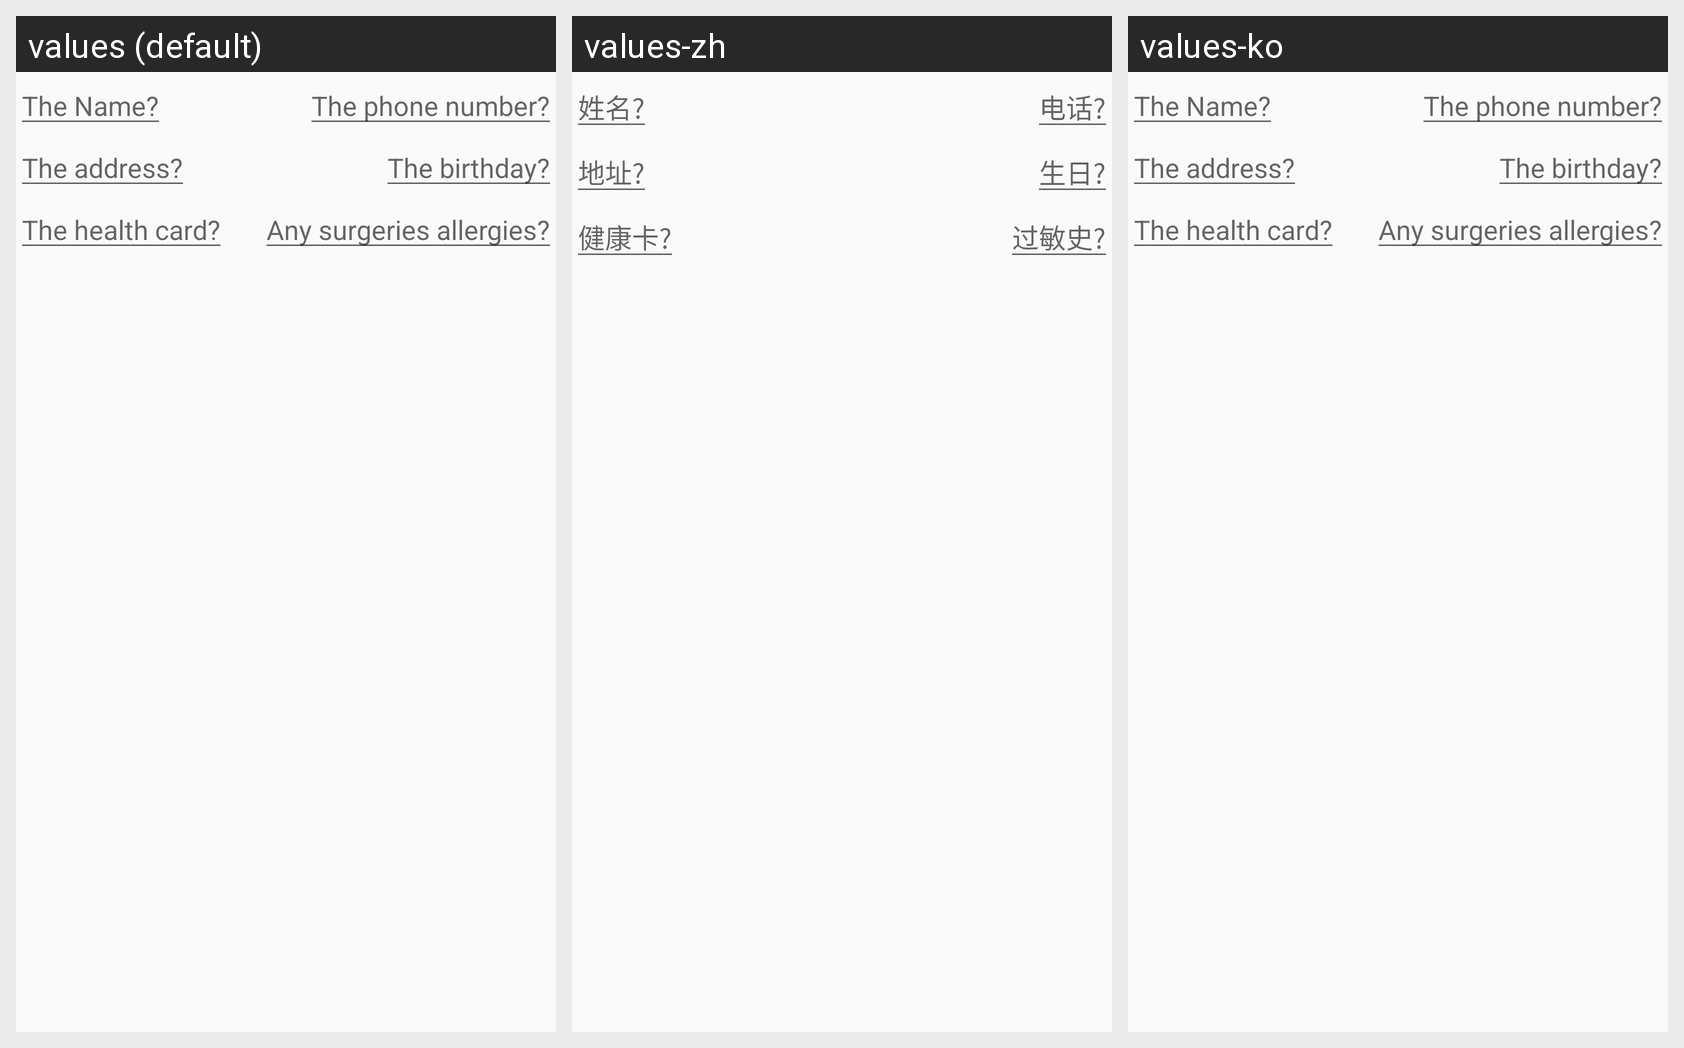

Here is an Android app screen in its default locale and in the app's own translations. Write out the translated-string differences for the strings that appear on this screen.
Android screen res/layout/doctor_dialog.xml rendered under 3 locales, left to right: values (default), values-zh, values-ko. Device: Nexus 5 (rendered at 1080×1920; each locale shown at half size, 540×960, under a caption strip naming it); theme Theme.AppCompat.Light.NoActionBar.
Strings drawn on this screen, with the default value and each locale's value (text and hints the layout hard-codes, and strings that could not be matched under every locale, appear in the picture but are not listed):

hint_doctor_name
  values: The Name?
  values-zh: 姓名?
  values-ko: The Name?  [not translated; the default value is used]

hint_doctor_phone
  values: The phone number?
  values-zh: 电话?
  values-ko: The phone number?  [not translated; the default value is used]

hint_doctor_address
  values: The address?
  values-zh: 地址?
  values-ko: The address?  [not translated; the default value is used]

hint_doctor_birthday
  values: The birthday?
  values-zh: 生日?
  values-ko: The birthday?  [not translated; the default value is used]

hint_doctor_health_card_number
  values: The health card?
  values-zh: 健康卡?
  values-ko: The health card?  [not translated; the default value is used]

hint_doctorOffice
  values: Any surgeries allergies?
  values-zh: 过敏史?
  values-ko: Any surgeries allergies?  [not translated; the default value is used]
